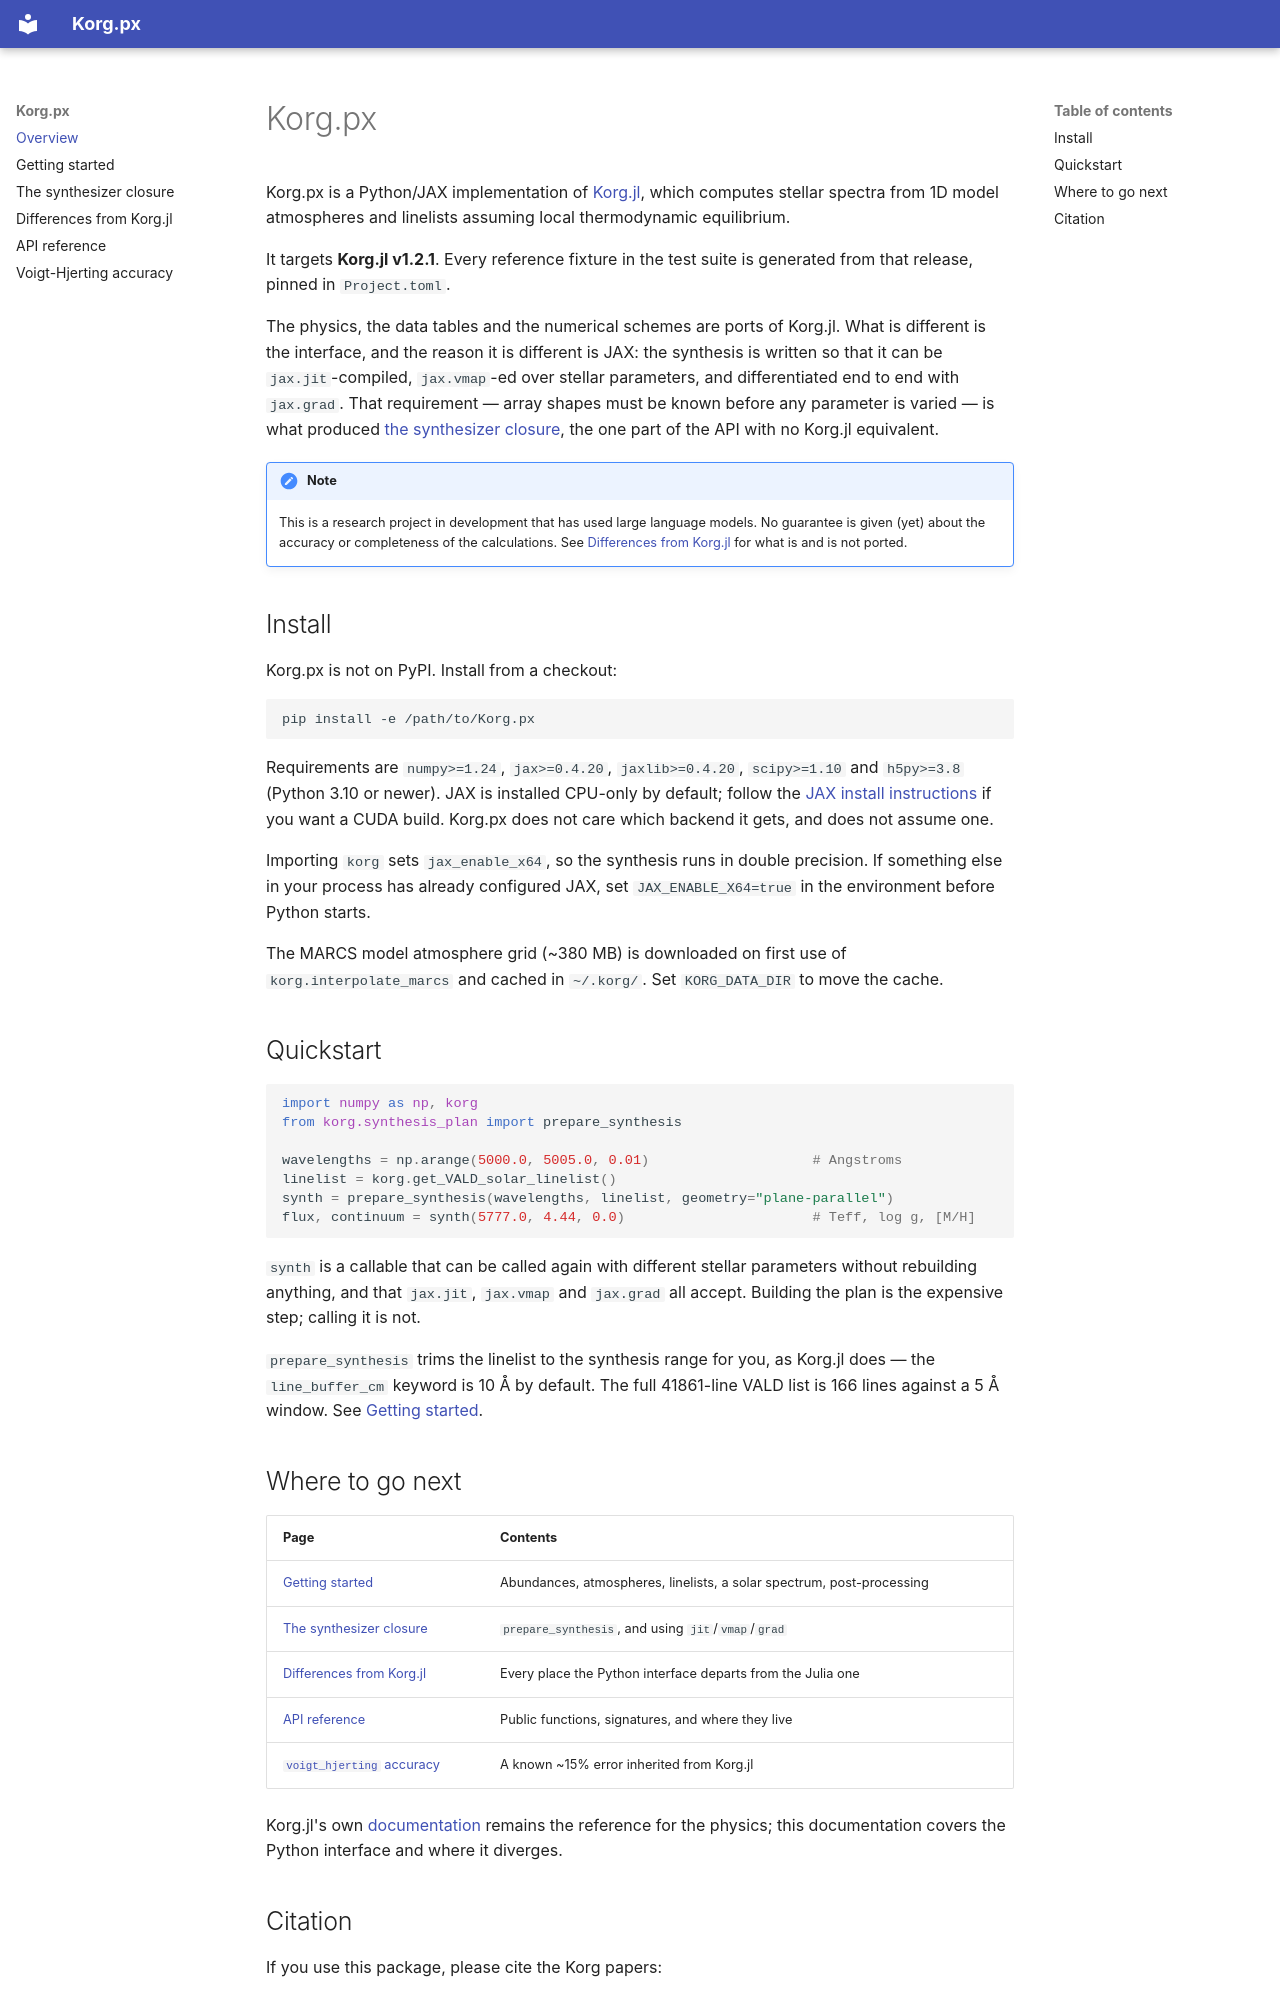

repository: Korg-project/Korg.px · page: index.html · generator: mkdocs

# Korg.px

Korg.px is a Python/JAX implementation of [Korg.jl](https://github.com/ajwheeler/Korg.jl), which
computes stellar spectra from 1D model atmospheres and linelists assuming local thermodynamic
equilibrium.

It targets **Korg.jl v1.2.1**. Every reference fixture in the test suite is generated from that
release, pinned in `Project.toml`.

The physics, the data tables and the numerical schemes are ports of Korg.jl. What is different is
the interface, and the reason it is different is JAX: the synthesis is written so that it can be
`jax.jit`-compiled, `jax.vmap`-ed over stellar parameters, and differentiated end to end with
`jax.grad`. That requirement — array shapes must be known before any parameter is varied — is
what produced [the synthesizer closure](the-synthesizer-closure.md), the one part of the API with
no Korg.jl equivalent.

!!! note
    This is a research project in development that has used large language models. No guarantee is
    given (yet) about the accuracy or completeness of the calculations. See
    [Differences from Korg.jl](differences-from-korg-jl.md) for what is and is not ported.

## Install

Korg.px is not on PyPI. Install from a checkout:

```bash
pip install -e /path/to/Korg.px
```

Requirements are `numpy>=1.24`, `jax>=0.4.20`, `jaxlib>=0.4.20`, `scipy>=1.10` and `h5py>=3.8`
(Python 3.10 or newer). JAX is installed CPU-only by default; follow the
[JAX install instructions](https://docs.jax.dev/en/latest/installation.html) if you want a
CUDA build. Korg.px does not care which backend it gets, and does not assume one.

Importing `korg` sets `jax_enable_x64`, so the synthesis runs in double precision. If something
else in your process has already configured JAX, set `JAX_ENABLE_X64=true` in the environment
before Python starts.

The MARCS model atmosphere grid (~380 MB) is downloaded on first use of
`korg.interpolate_marcs` and cached in `~/.korg/`. Set `KORG_DATA_DIR` to move the cache.

## Quickstart

```python
import numpy as np, korg
from korg.synthesis_plan import prepare_synthesis

wavelengths = np.arange(5000.0, 5005.0, 0.01)                    # Angstroms
linelist = korg.get_VALD_solar_linelist()
synth = prepare_synthesis(wavelengths, linelist, geometry="plane-parallel")
flux, continuum = synth(5777.0, 4.44, 0.0)                       # Teff, log g, [M/H]
```

`synth` is a callable that can be called again with different stellar parameters without
rebuilding anything, and that `jax.jit`, `jax.vmap` and `jax.grad` all accept. Building the plan
is the expensive step; calling it is not.

`prepare_synthesis` trims the linelist to the synthesis range for you, as Korg.jl does — the
`line_buffer_cm` keyword is 10 Å by default. The full 41861-line VALD list is 166 lines against a
5 Å window. See [Getting started](getting-started.md#linelists).

## Where to go next

| Page | Contents |
|---|---|
| [Getting started](getting-started.md) | Abundances, atmospheres, linelists, a solar spectrum, post-processing |
| [The synthesizer closure](the-synthesizer-closure.md) | `prepare_synthesis`, and using `jit`/`vmap`/`grad` |
| [Differences from Korg.jl](differences-from-korg-jl.md) | Every place the Python interface departs from the Julia one |
| [API reference](api-reference.md) | Public functions, signatures, and where they live |
| [`voigt_hjerting` accuracy](voigt-hjerting-accuracy.md) | A known ~15% error inherited from Korg.jl |

Korg.jl's own [documentation](https://ajwheeler.github.io/Korg.jl/stable/) remains the reference
for the physics; this documentation covers the Python interface and where it diverges.
